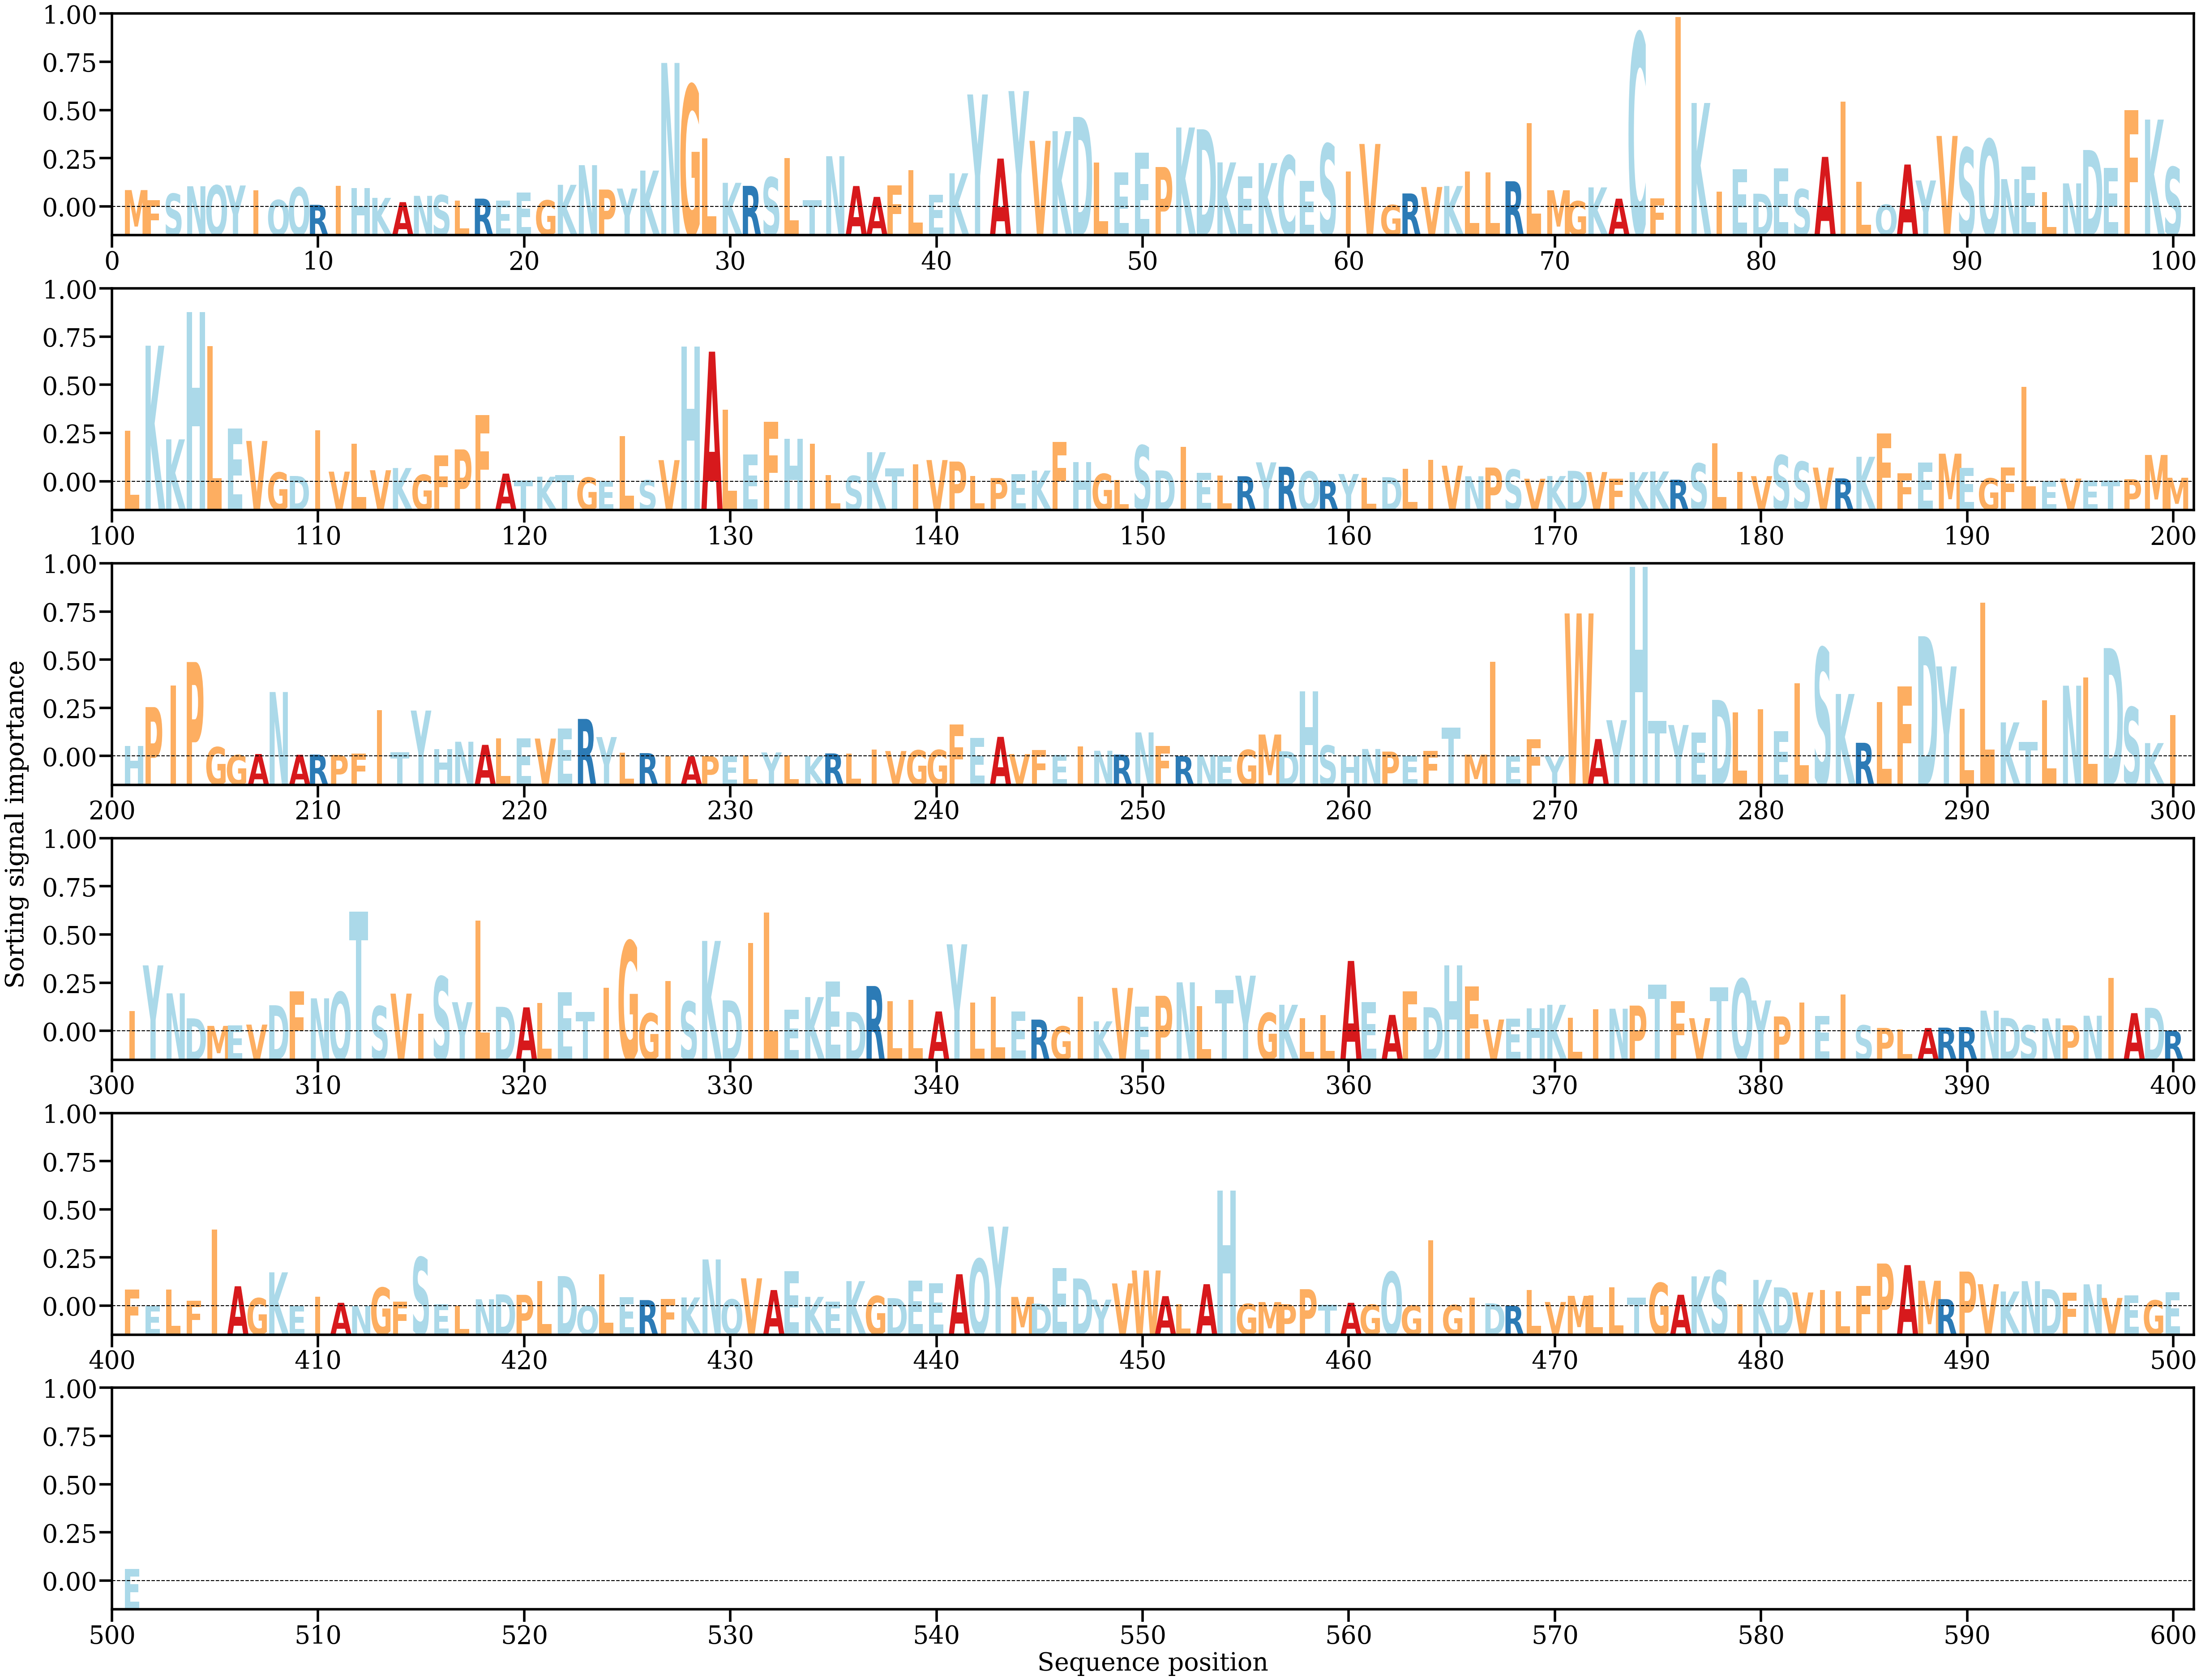

The table this chart was drawn from, first rows:
AA, Alpha
M, [0.00116231]
F, [0.00045754]
S, [0.00091232]
N, [0.00142806]
Q, [0.00149051]
Y, [0.001482]
I, [0.001152]
Q, [0.00047476]
Q, [0.00134093]
R, [0.00013747]
I, [0.00146672]
H, [0.00131554]
K, [0.00062141]
A, [0.0003249]
N, [0.0007631]
S, [0.00081434]
L, [0.0004225]
R, [0.00056913]
E, [0.00041872]
E, [0.00099292]
G, [0.00044952]
K, [0.00152887]
N, [0.00289348]
P, [0.00119923]
Y, [0.00126714]
K, [0.00251681]
N, [0.00999471]
G, [0.00845965]
L, [0.00477056]
K, [0.0016677]
R, [0.00145558]
S, [0.002047]
L, [0.0033899]
T, [0.00046997]
N, [0.00351662]
A, [0.00144406]
A, [0.00068966]
F, [0.0015]
L, [0.00253854]
E, [0.00084916]
K, [0.00232726]
Y, [0.00780405]
A, [0.00335039]
Y, [0.0080398]
V, [0.00458416]
K, [0.00525387]
D, [0.0062468]
L, [0.00306369]
E, [0.00237794]
E, [0.00375428]
P, [0.00276447]
K, [0.00550931]
D, [0.0053873]
K, [0.00308603]
E, [0.00211276]
K, [0.00303967]
C, [0.00355469]
E, [0.00180228]
S, [0.00437284]
I, [0.00246597]
... 441 more rows
